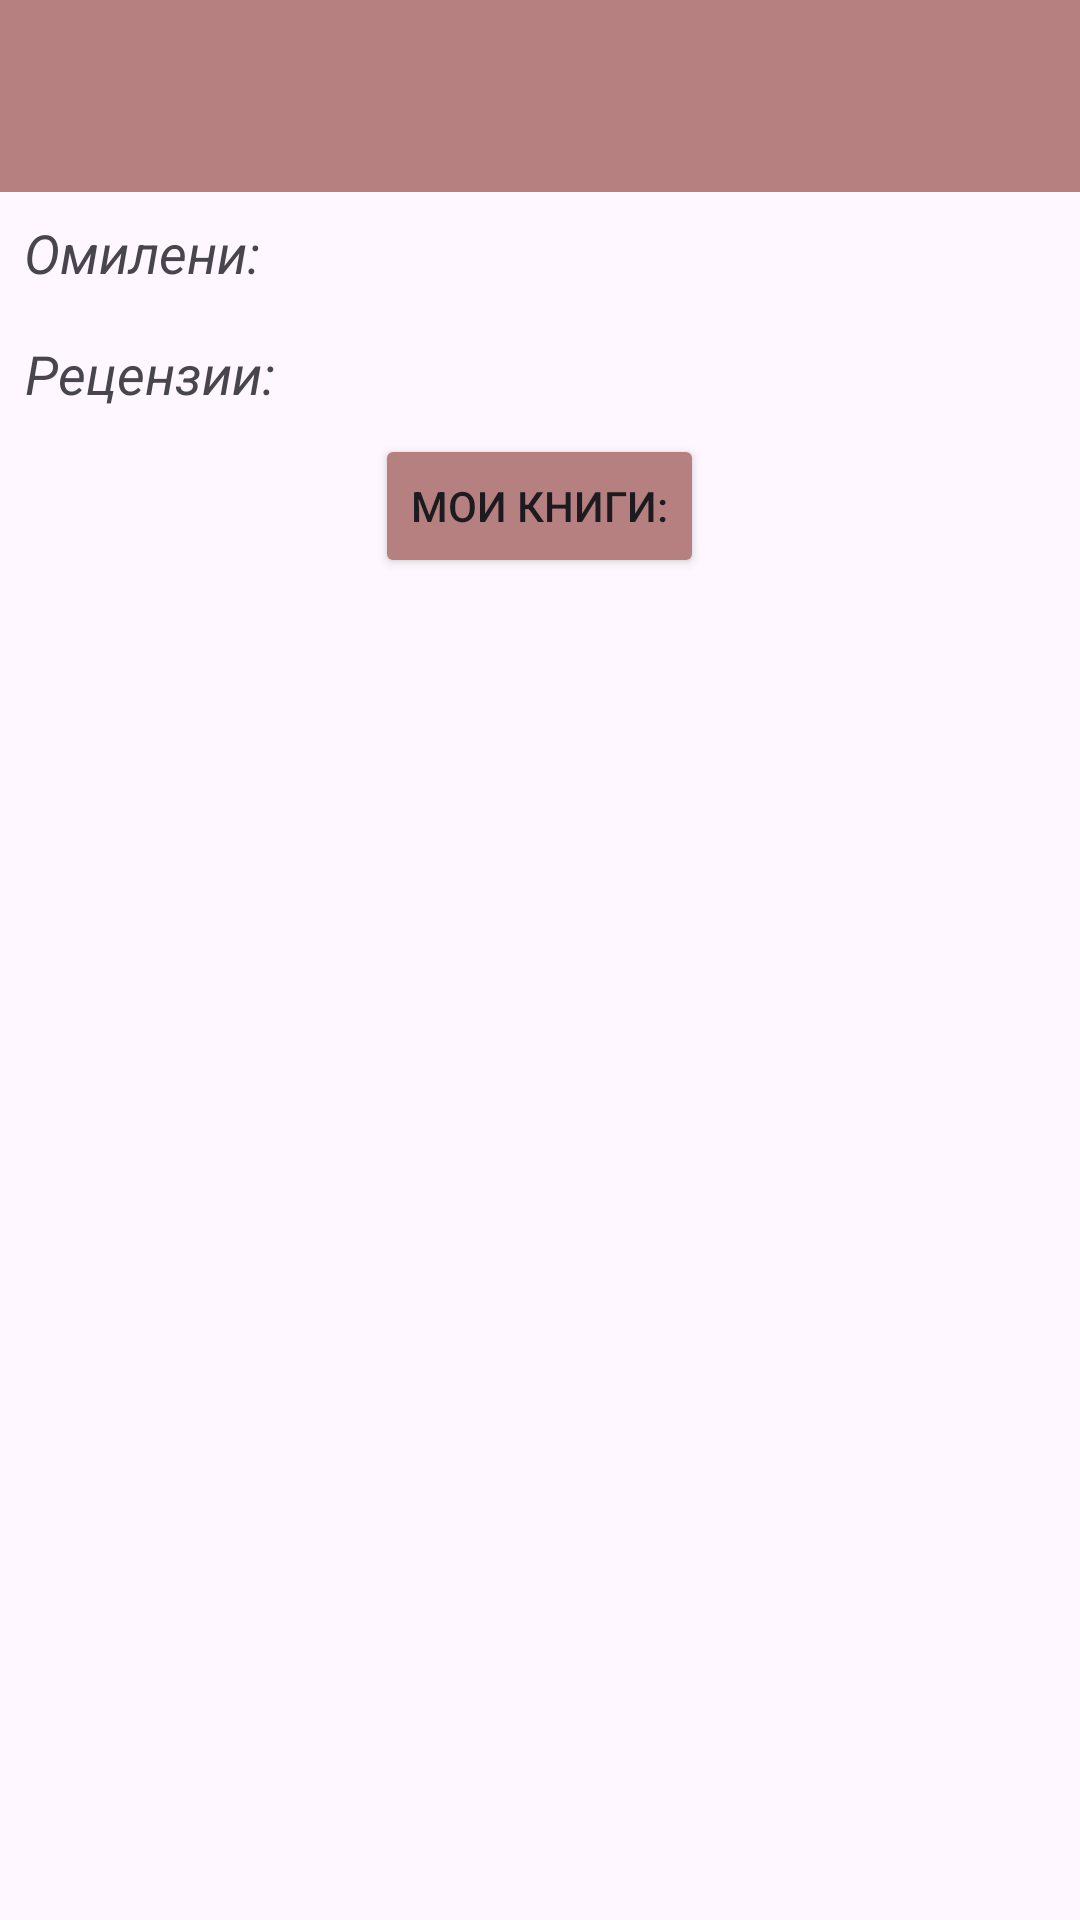

Android layout source for this screen:
<!-- AndroidManifest.xml: application theme Theme.BookJournal -->
<!-- res/layout/activity_user_profile.xml -->
<?xml version="1.0" encoding="utf-8"?>
<LinearLayout xmlns:android="http://schemas.android.com/apk/res/android"
    xmlns:app="http://schemas.android.com/apk/res-auto"
    xmlns:tools="http://schemas.android.com/tools"
    android:id="@+id/main"
    android:orientation="vertical"

    android:layout_width="match_parent"
    android:layout_height="match_parent"
    tools:context=".UserProfileActivity">
    <include
        layout="@layout/appbar"/>

    <TextView
        android:id="@+id/faved"
        android:layout_width="wrap_content"
        android:layout_height="wrap_content"
        android:text="Омилени:"
        android:textSize="18sp"
        android:textStyle="italic"
        android:gravity="center"
        android:padding="8dp"/>
    <ListView
        android:id="@+id/listView"
        android:layout_width="wrap_content"
        android:layout_height="wrap_content"/>
    <TextView
        android:id="@+id/reviews"
        android:layout_width="wrap_content"
        android:layout_height="wrap_content"
        android:text="Рецензии:"
        android:textSize="18sp"
        android:textStyle="italic"
        android:gravity="center"
        android:padding="8dp"/>
    <ListView
        android:id="@+id/listView4"
        android:layout_width="wrap_content"
        android:layout_height="wrap_content"/>










































<Button
    android:id="@+id/seeMyBooks"
    android:text="Мои книги:"
    android:layout_width="wrap_content"
    android:layout_height="wrap_content"
    android:backgroundTint="#B68080"
    android:layout_gravity="center"
    />


</LinearLayout>
<!-- res/layout/appbar.xml (included above) -->
<?xml version="1.0" encoding="utf-8"?>
<androidx.appcompat.widget.Toolbar
    xmlns:android="http://schemas.android.com/apk/res/android"
    xmlns:app="http://schemas.android.com/apk/res-auto"

    android:id="@+id/myToolBar"
    android:layout_width="match_parent"
    android:layout_height="?attr/actionBarSize"
    android:background="#B68080"
    android:theme="@style/ThemeOverlay.AppCompat.Dark"
    >

</androidx.appcompat.widget.Toolbar>
<!-- resources referenced by this layout -->
<resources>
  <style name="Theme.BookJournal" parent="Base.Theme.BookJournal" />
  <style name="Base.Theme.BookJournal" parent="Theme.Material3.DayNight.NoActionBar">
          
          
      </style>
</resources>
